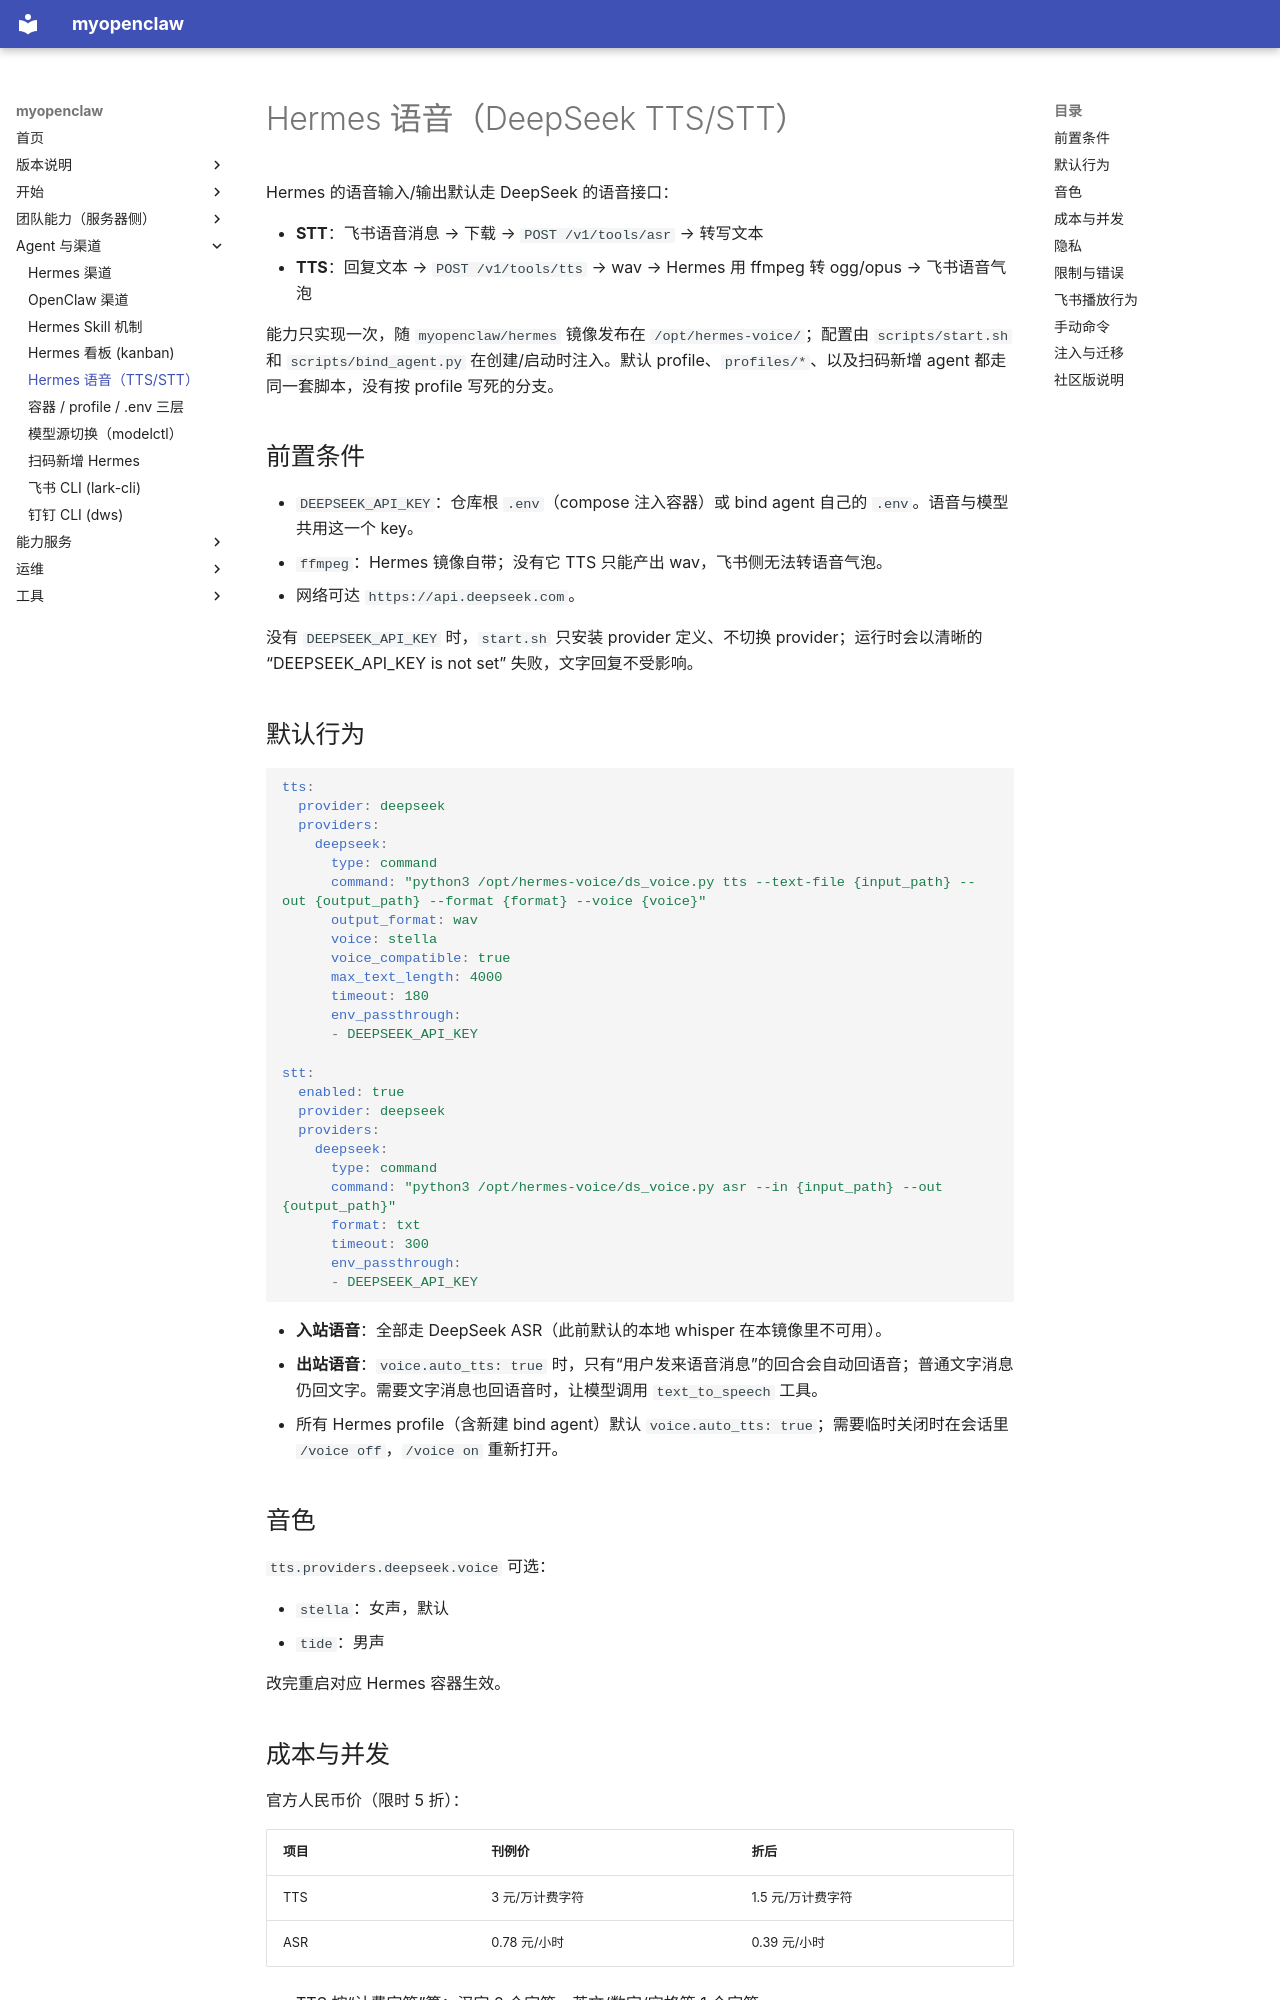

repository: OuyangWenyu/myopenclaw · page: voice/index.html · generator: mkdocs

# Hermes 语音（DeepSeek TTS/STT）

Hermes 的语音输入/输出默认走 DeepSeek 的语音接口：

- **STT**：飞书语音消息 → 下载 → `POST /v1/tools/asr` → 转写文本
- **TTS**：回复文本 → `POST /v1/tools/tts` → wav → Hermes 用 ffmpeg 转 ogg/opus → 飞书语音气泡

能力只实现一次，随 `myopenclaw/hermes` 镜像发布在 `/opt/hermes-voice/`；配置由 `scripts/start.sh` 和 `scripts/bind_agent.py` 在创建/启动时注入。默认 profile、`profiles/*`、以及扫码新增 agent 都走同一套脚本，没有按 profile 写死的分支。

## 前置条件

- `DEEPSEEK_API_KEY`：仓库根 `.env`（compose 注入容器）或 bind agent 自己的 `.env`。语音与模型共用这一个 key。
- `ffmpeg`：Hermes 镜像自带；没有它 TTS 只能产出 wav，飞书侧无法转语音气泡。
- 网络可达 `https://api.deepseek.com`。

没有 `DEEPSEEK_API_KEY` 时，`start.sh` 只安装 provider 定义、不切换 provider；运行时会以清晰的 “DEEPSEEK_API_KEY is not set” 失败，文字回复不受影响。

## 默认行为

```yaml
tts:
  provider: deepseek
  providers:
    deepseek:
      type: command
      command: "python3 /opt/hermes-voice/ds_voice.py tts --text-file {input_path} --out {output_path} --format {format} --voice {voice}"
      output_format: wav
      voice: stella
      voice_compatible: true
      max_text_length: 4000
      timeout: 180
      env_passthrough:
      - DEEPSEEK_API_KEY

stt:
  enabled: true
  provider: deepseek
  providers:
    deepseek:
      type: command
      command: "python3 /opt/hermes-voice/ds_voice.py asr --in {input_path} --out {output_path}"
      format: txt
      timeout: 300
      env_passthrough:
      - DEEPSEEK_API_KEY
```

- **入站语音**：全部走 DeepSeek ASR（此前默认的本地 whisper 在本镜像里不可用）。
- **出站语音**：`voice.auto_tts: true` 时，只有“用户发来语音消息”的回合会自动回语音；普通文字消息仍回文字。需要文字消息也回语音时，让模型调用 `text_to_speech` 工具。
- 所有 Hermes profile（含新建 bind agent）默认 `voice.auto_tts: true`；需要临时关闭时在会话里 `/voice off`，`/voice on` 重新打开。

## 音色

`tts.providers.deepseek.voice` 可选：

- `stella`：女声，默认
- `tide`：男声

改完重启对应 Hermes 容器生效。
